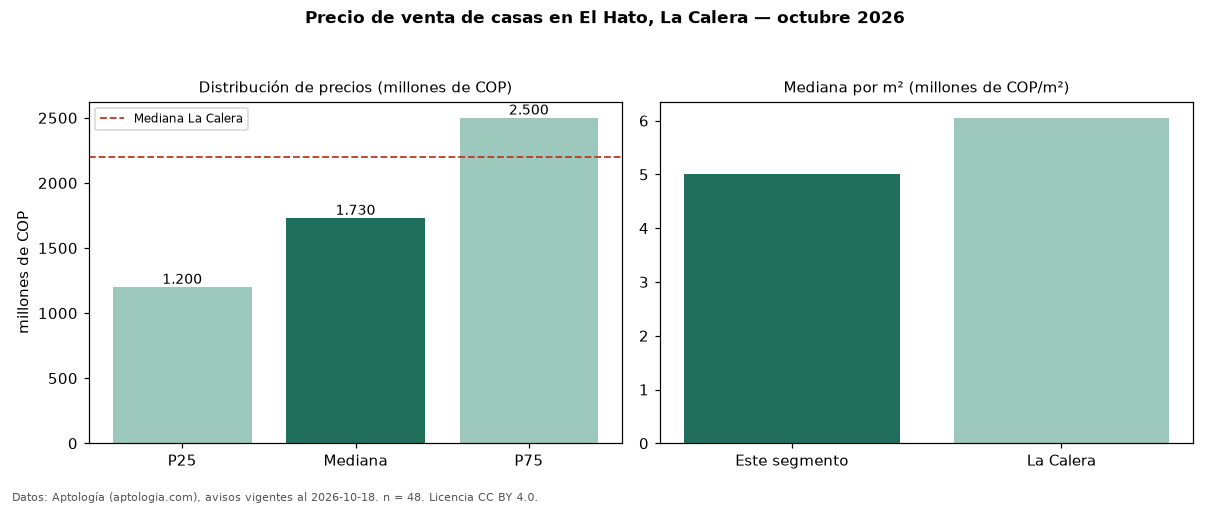

The file beside this chart, header and first rows:
seccion, metrica, valor, moneda, n
precio, p25, 1200000000, COP, 48
precio, mediana, 1730000000, COP, 48
precio, p75, 2500000000, COP, 48
precio, minimo, 450000000, COP, 48
precio, maximo, 6000000000, COP, 48
m2, mediana_precio_m2, 5000000, COP, 43
m2, area_mediana_m2, 380.0, m2, 43
admin, mediana_admin_mes, 1800000, COP, 16
banos, mediana_banos, 4.0, , 
parqueadero, pct_con_parqueadero, 100.0, %, 46
estrato, estrato_mas_frecuente, 6, , 46
habitaciones, 3+, 1800000000, COP, 45
ciudad, mediana_ciudad_referencia, 2200000000, COP, 
ciudad, mediana_m2_ciudad, 6052632, COP, 
fuente, fecha_datos, 2026-10-18, , 
fuente, atribucion, https://www.aptologia.com/casas-en-venta…, , 
fuente, licencia, CC BY 4.0, , 
